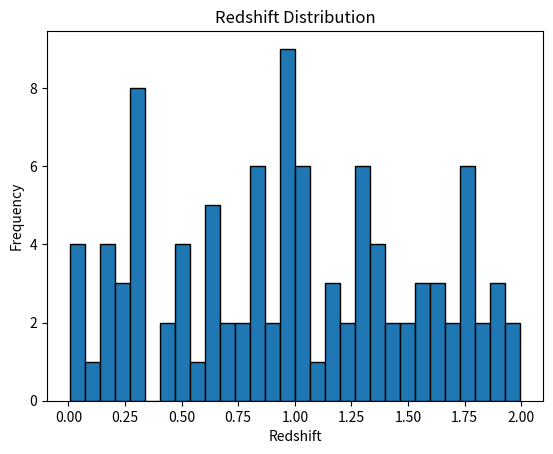

Write Python code to recreate this figure. (Note: this script raises an exception after producing the figure.)
import pandas as pd
import numpy as np

# Creating a mock DataFrame
data = {
    'u': np.random.uniform(14, 25, 100),
    'g': np.random.uniform(13, 25, 100),
    'r': np.random.uniform(12, 24, 100),
    'i': np.random.uniform(11, 23, 100),
    'z': np.random.uniform(10, 22, 100),
    'redshift': np.random.uniform(0, 2, 100)
}

df = pd.DataFrame(data)

# Saving DataFrame to CSV
df.to_csv('sdss_data.csv', index=False)

import matplotlib.pyplot as plt
import seaborn as sns

# Histogram of redshift
plt.hist(data['redshift'], bins=30, edgecolor='k')
plt.title('Redshift Distribution')
plt.xlabel('Redshift')
plt.ylabel('Frequency')
plt.show()

# Pairplot of features
sns.pairplot(data[['u', 'g', 'r', 'i', 'z']])
plt.show()

# Correlation matrix
corr_matrix = data[['u', 'g', 'r', 'i', 'z', 'redshift']].corr()
sns.heatmap(corr_matrix, annot=True, cmap='coolwarm')
plt.show()